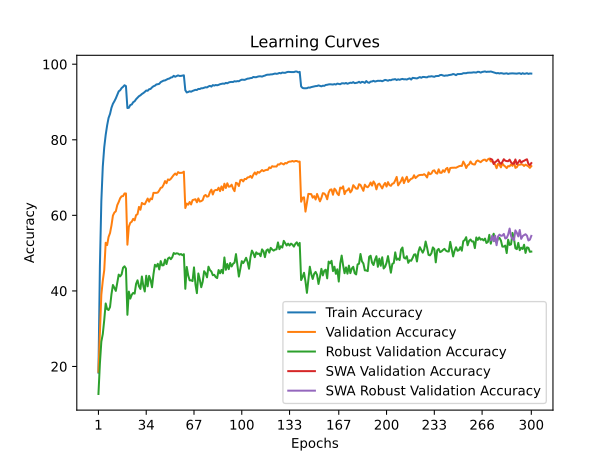

The data file committed next to this chart (first rows):
time; train_accuracy; train_loss; valid_accuracy; valid_loss; valid_accuracy_robust; valid_accuracy_swa; valid_accuracy_robust_swa
32,2402; 18,3700; 3,6641; 18,5800; 3,8862; 12,7172; 18,5800; 12,7172
65,6290; 46,4940; 2,5845; 29,2700; 3,7058; 20,7586; 29,2700; 20,7586
96,6752; 63,7960; 2,0325; 38,9800; 3,2852; 26,5655; 38,9800; 26,5655
127,9118; 72,9100; 1,7519; 42,7100; 3,1152; 28,5793; 42,7100; 28,5793
159,3057; 78,0040; 1,5896; 45,4800; 3,0183; 32,2759; 45,4800; 32,2759
191,2448; 81,2960; 1,4838; 52,7400; 2,5566; 36,6759; 52,7400; 36,6759
221,3840; 83,8040; 1,4042; 52,1300; 2,6829; 35,1724; 52,1300; 35,1724
252,3123; 85,7960; 1,3313; 54,3000; 2,6401; 34,9448; 54,3000; 34,9448
283,3320; 86,8460; 1,2907; 55,3200; 2,6047; 35,7310; 55,3200; 35,7310
314,2991; 88,4820; 1,2420; 57,3500; 2,4865; 39,1379; 57,3500; 39,1379
346,4733; 89,5340; 1,2060; 59,9400; 2,3213; 41,5655; 59,9400; 41,5655
377,9733; 90,1960; 1,1777; 60,7400; 2,3652; 40,8276; 60,7400; 40,8276
409,8844; 90,9640; 1,1510; 61,0800; 2,3603; 40,0000; 61,0800; 40,0000
441,6869; 91,9380; 1,1210; 62,7100; 2,3023; 42,2345; 62,7100; 42,2345
472,2610; 92,8260; 1,0906; 63,5400; 2,2431; 44,3172; 63,5400; 44,3172
504,3327; 93,1160; 1,0775; 64,5300; 2,2325; 43,8483; 64,5300; 43,8483
535,2785; 93,6920; 1,0567; 65,0500; 2,1930; 44,3793; 65,0500; 44,3793
567,6828; 94,0180; 1,0461; 65,0900; 2,1919; 46,1310; 65,0900; 46,1310
598,9353; 94,4380; 1,0349; 65,7900; 2,1673; 46,5103; 65,7900; 46,5103
629,7114; 94,2100; 1,0355; 65,7900; 2,1503; 45,9172; 65,7900; 45,9172
662,2966; 88,4140; 1,2263; 52,2300; 2,5789; 33,6759; 52,2300; 33,6759
693,8415; 88,4700; 1,2240; 56,9900; 2,4796; 39,8207; 56,9900; 39,8207
725,5460; 89,2000; 1,2033; 58,0300; 2,4215; 37,9655; 58,0300; 37,9655
757,0286; 89,3420; 1,1919; 58,3200; 2,4592; 38,9793; 58,3200; 38,9793
787,6162; 89,9520; 1,1700; 59,0700; 2,3581; 39,4759; 59,0700; 39,4759
817,2689; 90,2000; 1,1604; 58,6800; 2,3665; 39,2759; 58,6800; 39,2759
847,8587; 90,7460; 1,1448; 60,0700; 2,3685; 41,8690; 60,0700; 41,8690
878,9248; 91,1360; 1,1300; 60,3100; 2,3362; 42,8138; 60,3100; 42,8138
910,5165; 91,5420; 1,1154; 62,2400; 2,2465; 41,2138; 62,2400; 41,2138
940,4352; 91,7740; 1,1086; 61,4800; 2,3243; 40,5103; 61,4800; 40,5103
970,7831; 92,1180; 1,0952; 63,2900; 2,2147; 43,8138; 63,2900; 43,8138
1002,0157; 92,3640; 1,0837; 63,0300; 2,1802; 41,3034; 63,0300; 41,3034
1032,8005; 92,6720; 1,0708; 62,9300; 2,1841; 39,8483; 62,9300; 39,8483
1063,6690; 93,0420; 1,0576; 63,6700; 2,1543; 44,0207; 63,6700; 44,0207
1093,9431; 92,9780; 1,0542; 64,4500; 2,1392; 41,2138; 64,4500; 41,2138
1124,1847; 93,3840; 1,0426; 63,6200; 2,1747; 43,9655; 63,6200; 43,9655
1155,1120; 93,4580; 1,0351; 64,4500; 2,1150; 42,9310; 64,4500; 42,9310
1186,1657; 93,8700; 1,0240; 64,2600; 2,1386; 40,9655; 64,2600; 40,9655
1217,4080; 94,1720; 1,0160; 65,9600; 2,0619; 44,3862; 65,9600; 44,3862
1247,7882; 94,3140; 1,0071; 65,9700; 2,0412; 46,9241; 65,9700; 46,9241
1277,7141; 94,6480; 0,9969; 65,9500; 2,0877; 46,4414; 65,9500; 46,4414
1309,6414; 94,7100; 0,9930; 66,0400; 2,0384; 47,1793; 66,0400; 47,1793
1341,5027; 94,8140; 0,9853; 66,5900; 1,9906; 45,6828; 66,5900; 45,6828
1372,9618; 95,2660; 0,9730; 67,2800; 1,9902; 47,8897; 67,2800; 47,8897
1404,6579; 95,4620; 0,9674; 67,4000; 1,9895; 46,7517; 67,4000; 46,7517
1436,2814; 95,6660; 0,9592; 68,1200; 1,9446; 46,7931; 68,1200; 46,7931
1466,9179; 95,7200; 0,9551; 69,0700; 1,9419; 48,2966; 69,0700; 48,2966
1498,0827; 95,9220; 0,9461; 68,5000; 1,9373; 47,1034; 68,5000; 47,1034
1530,2063; 96,1200; 0,9399; 69,5100; 1,9118; 48,5517; 69,5100; 48,5517
1561,3902; 96,2140; 0,9346; 69,3400; 1,8966; 48,8552; 69,3400; 48,8552
1592,8108; 96,4760; 0,9283; 69,6700; 1,8731; 48,3931; 69,6700; 48,3931
1624,6781; 96,5560; 0,9265; 70,1700; 1,8608; 48,9310; 70,1700; 48,9310
1654,9338; 96,9360; 0,9139; 70,6900; 1,8400; 50,0276; 70,6900; 50,0276
1686,9329; 96,6840; 0,9186; 71,0700; 1,8252; 49,7931; 71,0700; 49,7931
1717,5002; 96,8840; 0,9137; 70,7000; 1,8314; 49,9586; 70,7000; 49,9586
1748,4277; 97,0500; 0,9067; 71,4400; 1,7961; 49,8759; 71,4400; 49,8759
1779,0330; 96,9000; 0,9113; 71,2200; 1,8168; 49,5931; 71,2200; 49,5931
1809,2029; 96,9080; 0,9118; 71,2400; 1,8077; 49,7655; 71,2400; 49,7655
1840,0054; 96,9960; 0,9049; 71,2800; 1,8144; 49,4483; 71,2800; 49,4483
1871,1121; 97,0680; 0,9054; 71,5700; 1,8011; 49,7241; 71,5700; 49,7241
... 240 more rows
